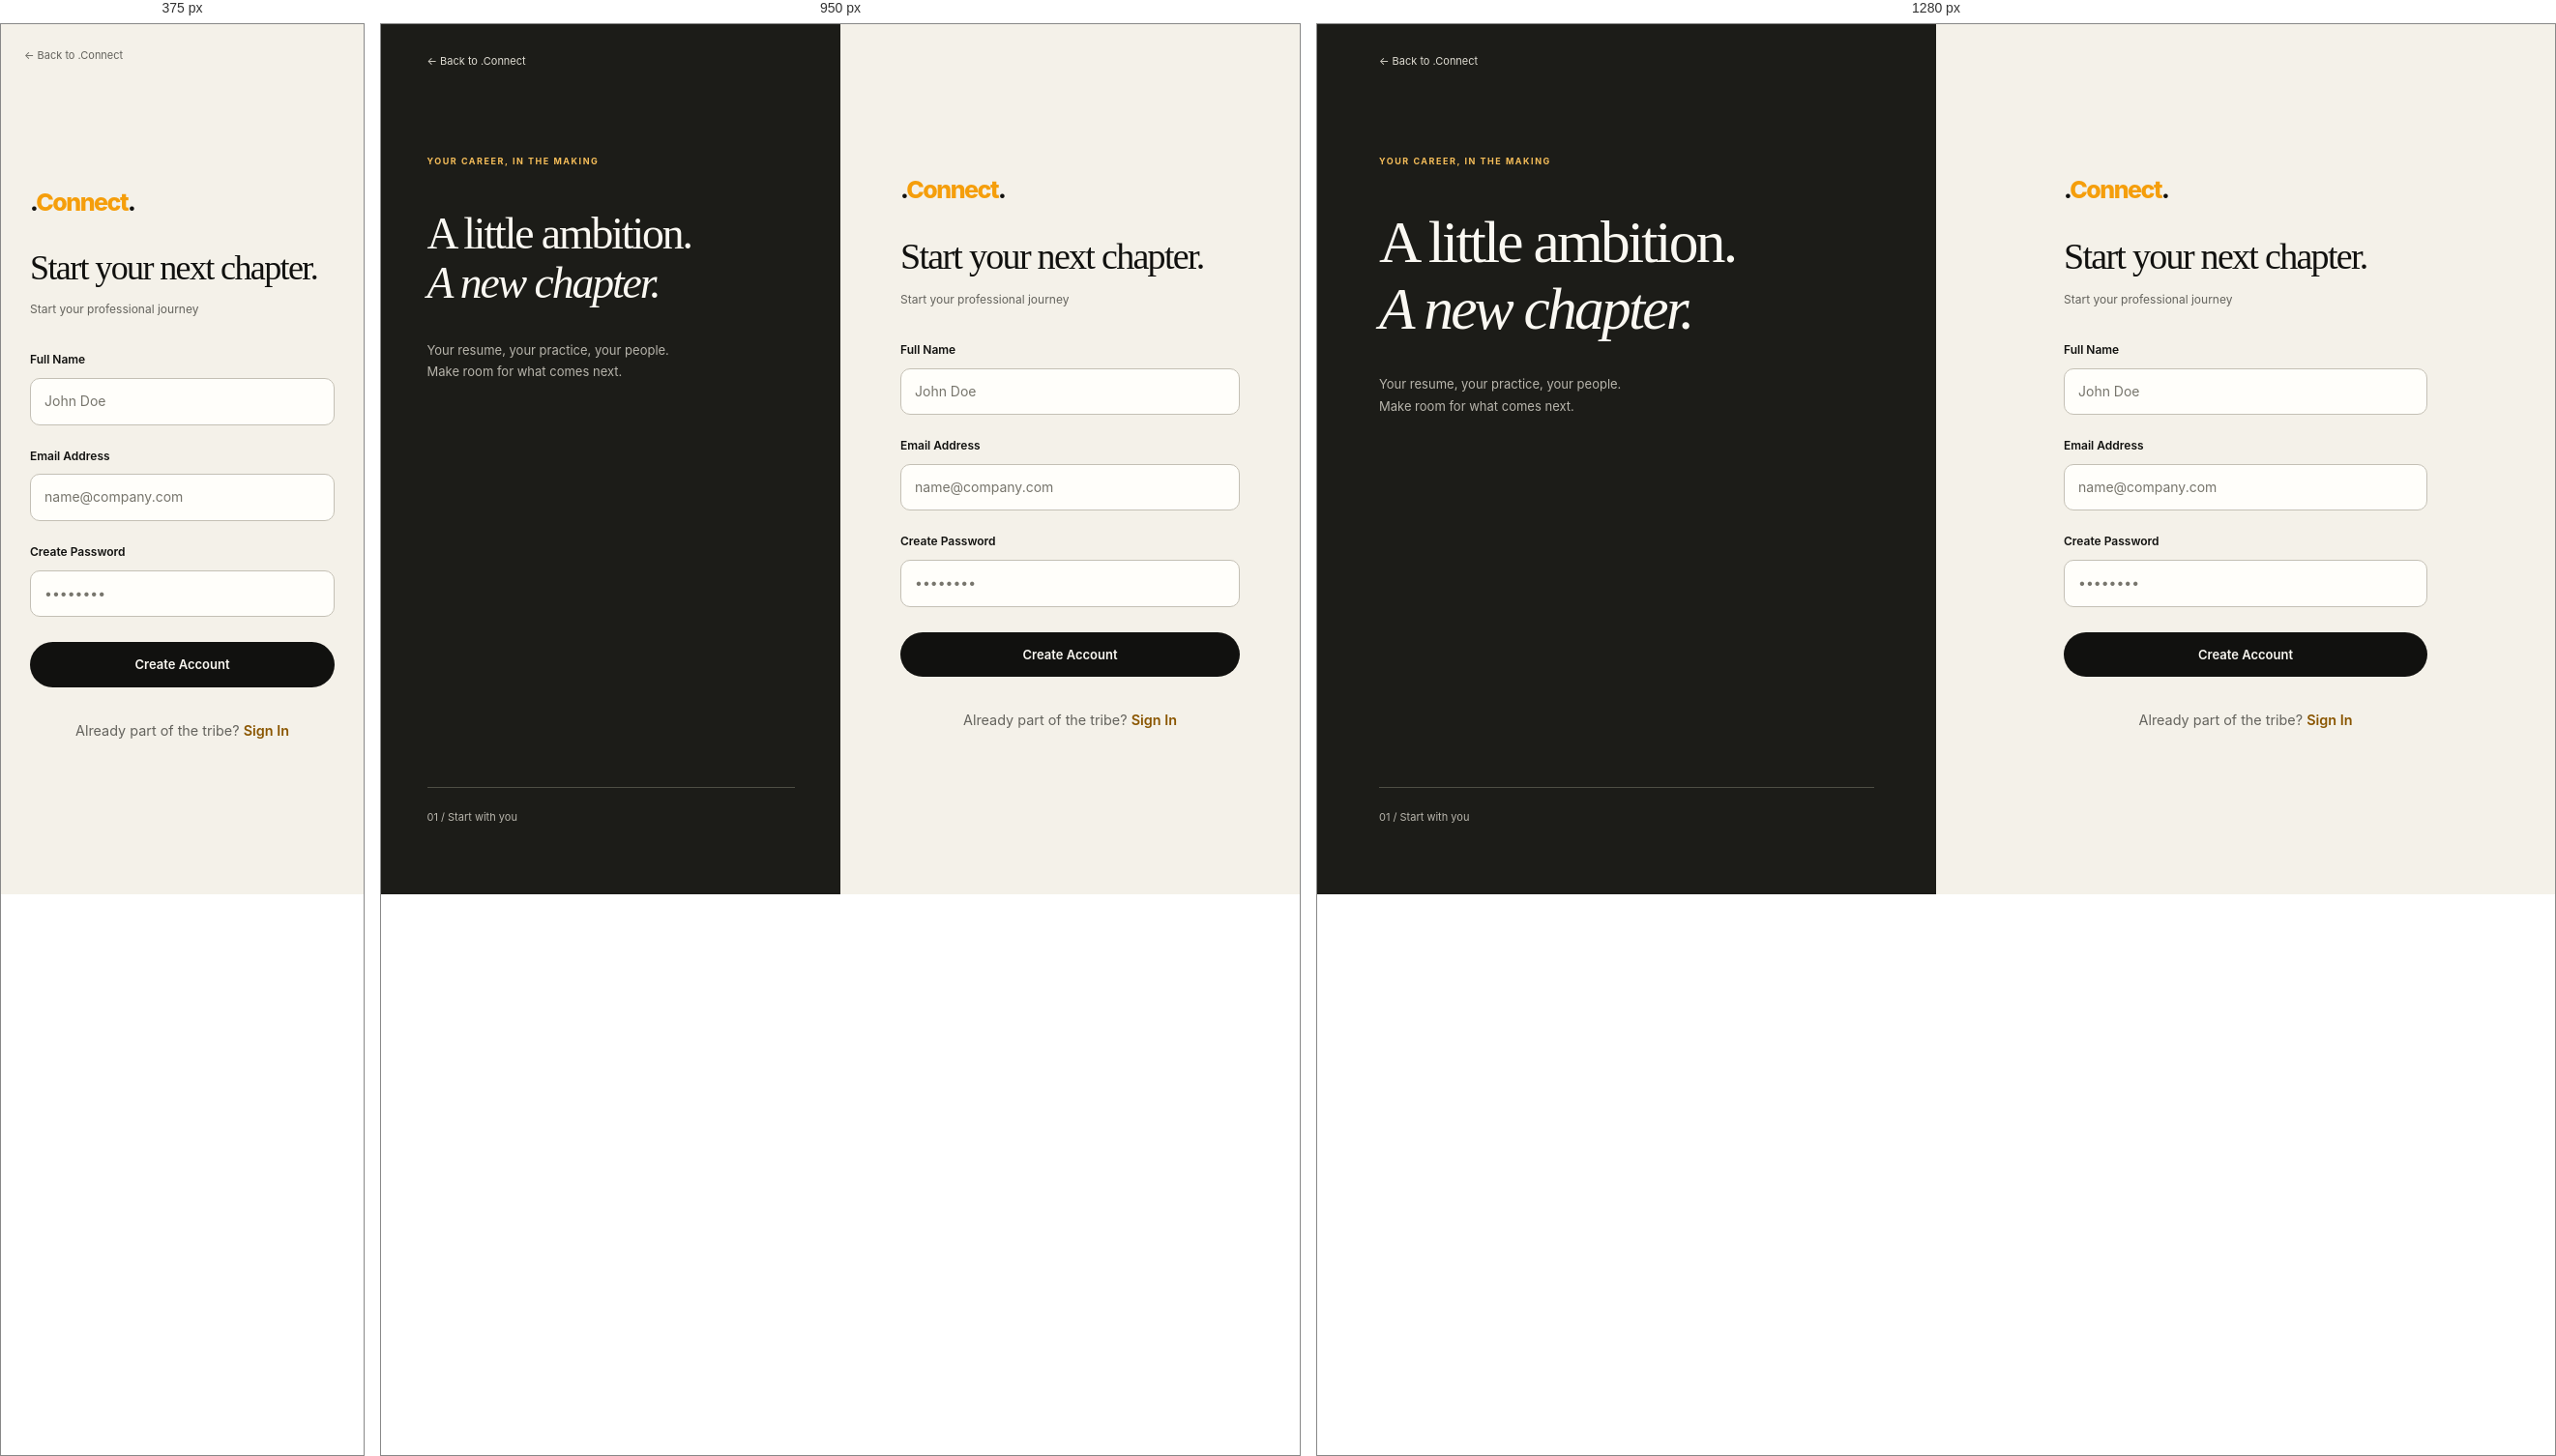
Rendered at 375 px, 950 px and 1280 px, left to right.

<!-- file: signup.html -->
<!doctype html>

<html lang="en">
  <head>
    <meta charset="utf-8" />
    <meta content="width=device-width, initial-scale=1.0" name="viewport" />
    <title>Sign Up - .Connect</title>
    <link href="/css/style.css" rel="stylesheet" />
    <link
      href="https://cdnjs.cloudflare.com/ajax/libs/font-awesome/6.4.0/css/all.min.css"
      rel="stylesheet"
    />
    <link href="/css/studio.css" rel="stylesheet" />
  </head>
  <body class="auth-page page-signup">
    <a class="auth-back" href="/">← Back to .Connect</a>
    <aside class="auth-story">
      <span class="eyebrow">YOUR CAREER, IN THE MAKING</span>
      <h1>A little ambition.<br /><em>A new chapter.</em></h1>
      <p>
        Your resume, your practice, your people.<br />Make room for what comes
        next.
      </p>
      <div class="auth-story-line">01 / Start with you</div>
    </aside>
    <div class="center-content container animate-fade">
      <div class="glass-card" style="width: 100%; max-width: 440px">
        <header style="text-align: center; margin-bottom: 2rem">
          <a class="logo" href="/" style="margin-bottom: 0.5rem; display: block"
            >.<span>Connect</span>.</a
          >
          <h2>Start your next chapter.</h2>
          <p>Start your professional journey</p>
        </header>
        <div class="error" id="error-msg" role="alert"></div>
        <form id="signup-form">
          <div class="form-group">
            <label for="name">Full Name</label>
            <input
              autocomplete="name"
              class="form-control"
              id="name"
              placeholder="John Doe"
              required=""
              type="text"
            />
          </div>
          <div class="form-group">
            <label for="email">Email Address</label>
            <input
              autocomplete="email"
              class="form-control"
              id="email"
              placeholder="name@company.com"
              required=""
              type="email"
            />
          </div>
          <div class="form-group">
            <label for="password">Create Password</label>
            <div style="position: relative">
              <input
                autocomplete="new-password"
                class="form-control"
                id="password"
                placeholder="••••••••"
                required=""
                style="padding-right: 2.5rem"
                type="password"
              />
              <i
                class="fas fa-eye toggle-password"
                style="
                  position: absolute;
                  right: 1rem;
                  top: 50%;
                  transform: translateY(-50%);
                  cursor: pointer;
                  color: var(--text-secondary);
                "
              ></i>
            </div>
          </div>
          <button
            class="btn btn-primary btn-block"
            style="margin-top: 1rem"
            type="submit"
          >
            Create Account
          </button>
        </form>
        <p style="text-align: center; margin-top: 2rem; font-size: 0.9rem">
          Already part of the tribe?
          <a
            href="/login.html"
            style="
              color: var(--accent);
              font-weight: 600;
              text-decoration: none;
            "
            >Sign In</a
          >
        </p>
      </div>
    </div>
    <script src="/js/api.js"></script>
    <script src="/js/auth.js"></script>
    <script src="/js/ui.js"></script>
  </body>
</html>


/* @media block from css/studio.css */
@media (max-width: 1100px) {
  .workspace > .container,
  .jobs-container,
  .prep-container {
    padding: 36px 26px;
  }
  .studio-sidebar {
    width: 210px;
    padding-inline: 14px;
  }
  .workspace {
    margin-left: 210px;
  }
  .dashboard-grid,
  .info-grid {
    grid-template-columns: minmax(0, 1fr);
  }
  .info-grid > div:last-child {
    grid-column: auto;
    grid-row: auto;
  }
  .info-grid > div:nth-child(2) {
    grid-column: auto;
  }
  .matching-grid {
    grid-template-columns: minmax(0, 1fr);
  }
  .chat-page-wrapper {
    padding: 24px 18px;
    gap: 12px;
  }
  .chat-sidebar {
    width: 220px;
  }
  .quick-stat {
    padding: 18px;
  }
  .dashboard-actions {
    gap: 18px;
  }
  .page-resume .glass-card,
  .page-questions .glass-card {
    padding: 30px;
  }
}

/* @media block from css/studio.css */
@media (max-width: 800px) {
  .mobile-header {
    display: flex;
    position: sticky;
    top: 0;
    height: 68px;
    padding: 12px 20px;
    align-items: center;
    justify-content: space-between;
    border-bottom: 1px solid var(--rule);
    background: var(--paper);
    z-index: 150;
  }
  .mobile-header .logo {
    font-size: 25px;
  }
  .menu-toggle {
    width: 44px;
    height: 44px;
    border: 1px solid var(--rule);
    border-radius: 50%;
    background: var(--surface);
    color: var(--ink);
  }
  .studio-sidebar {
    transform: translateX(-100%);
    width: 260px;
    transition: transform 0.2s;
    padding-top: 24px;
  }
  .menu-open .studio-sidebar {
    transform: translateX(0);
  }
  .menu-open .nav-backdrop {
    display: block;
    position: fixed;
    inset: 0;
    background: #1118;
    z-index: 180;
  }
  .workspace {
    margin-left: 0;
    min-height: calc(100dvh - 68px);
  }
  .workspace > .container,
  .jobs-container,
  .prep-container {
    padding: 30px 20px 48px;
  }
  .skip-link {
    left: 20px;
  }
  .dashboard-actions {
    align-items: flex-start;
    flex-direction: column;
    gap: 18px;
  }
  .quick-stats {
    grid-template-columns: repeat(2, minmax(0, 1fr));
    gap: 0;
  }
  .quick-stat:nth-child(2) {
    border-right: 0;
  }
  .quick-stat:nth-child(-n + 2) {
    border-bottom: 1px solid var(--rule);
  }
  .section-kicker span {
    display: none;
  }
  .glass-card,
  .chart-card {
    padding: 24px;
  }
  .page-resume .glass-card,
  .page-questions .glass-card {
    padding: 26px 22px;
  }
  .page-resume h2,
  .page-questions h2 {
    font-size: 34px;
  }
  .grid {
    grid-template-columns: minmax(0, 1fr);
    gap: 20px;
  }
  .job-card {
    flex-direction: column;
    padding: 22px;
    align-items: stretch;
  }
  .match-score-container {
    flex-direction: row;
    flex-wrap: wrap;
    align-items: center;
    justify-content: flex-start;
    gap: 16px;
    width: 100%;
    border-top: 1px solid var(--rule);
    padding-top: 20px;
  }
  .match-score {
    width: 58px;
    height: 58px;
    font-size: 22px;
  }
  .company-selector {
    padding: 24px;
  }
  .company-grid {
    grid-template-columns: repeat(2, minmax(0, 1fr));
  }
  .input-area {
    gap: 10px;
  }
  .bot-header h3 {
    font-size: 12px;
  }
  .podium {
    gap: 10px;
    align-items: stretch;
  }
  .podium-card,
  .podium-card.gold {
    padding: 18px 8px;
  }
  .podium-medal {
    font-size: 22px;
    margin-bottom: 12px;
  }
  .podium-name {
    font-size: 11px;
    overflow-wrap: anywhere;
  }
  .podium-category {
    font-size: 9px;
  }
  .podium-score {
    font-size: 27px;
  }
  .podium-score-label {
    font-size: 9px;
  }
  .leaderboard-header h1 {
    font-size: 36px;
  }
  .profile-header {
    align-items: flex-start;
    gap: 18px;
  }
  .profile-avatar {
    width: 62px;
    height: 62px;
    font-size: 26px;
  }
  .profile-info h1 {
    font-size: 32px;
  }
  .profile-info p {
    overflow-wrap: anywhere;
    font-size: 12px;
  }
  .auth-page {
    display: block;
  }
  .auth-story {
    display: none;
  }
  .auth-back {
    position: relative;
    display: block;
    top: auto;
    left: auto;
    color: var(--muted);
    padding: 24px;
  }
  .auth-page > .container {
    padding: 12px 12px 40px;
    min-height: calc(100dvh - 80px);
  }
  .auth-page .glass-card {
    padding: 18px;
  }
  .auth-page .glass-card h2 {
    font-size: 36px;
  }
  .chat-page-wrapper {
    height: calc(100dvh - 68px);
    min-height: 500px;
    padding: 18px;
    gap: 0;
  }
  .chat-sidebar {
    width: 100%;
  }
  .chat-window {
    display: none;
  }
  .chat-page-wrapper.conversation-open .chat-sidebar {
    display: none;
  }
  .chat-page-wrapper.conversation-open .chat-window {
    display: flex;
    width: 100%;
  }
  .chat-back {
    display: inline-flex;
    align-items: center;
    justify-content: center;
    min-height: 44px;
    min-width: 44px;
    border: 1px solid var(--rule);
    background: var(--paper);
    border-radius: 50%;
    margin-right: 8px;
  }
  .chat-header {
    padding: 14px;
  }
  .page-connect .workspace > .container > div[style*="grid"] {
    grid-template-columns: minmax(0, 1fr) !important;
  }
  .page-connect aside {
    position: static !important;
  }
  .page-matcher .matcher-section > div[style*="grid"] {
    grid-template-columns: minmax(0, 1fr) !important;
  }
  .page-questions form > div[style*="grid"] {
    grid-template-columns: minmax(0, 1fr) !important;
  }
  #yourRankBanner {
    gap: 16px;
    flex-wrap: wrap;
  }
  #reportModal > .glass-card {
    padding: 24px !important;
  }
  #reportModal .glass-card > div[style*="grid"] {
    gap: 12px !important;
  }
  #reportModal .glass-card > div[style*="grid"] > div {
    padding: 16px !important;
  }
}

/* @media block from css/studio.css */
@media (max-width: 800px) {
  .page-resume h1,
  .page-questions h1 {
    font-size: 34px;
  }
}

/* @media block from css/studio.css */
@media (max-width: 800px) {
  .nav-close {
    display: block;
    position: absolute;
    right: 12px;
    top: 22px;
    min-width: 44px;
    min-height: 44px;
    border: 1px solid var(--rule);
    border-radius: 50%;
    background: var(--surface);
    color: var(--ink);
    font-size: 22px;
  }
}